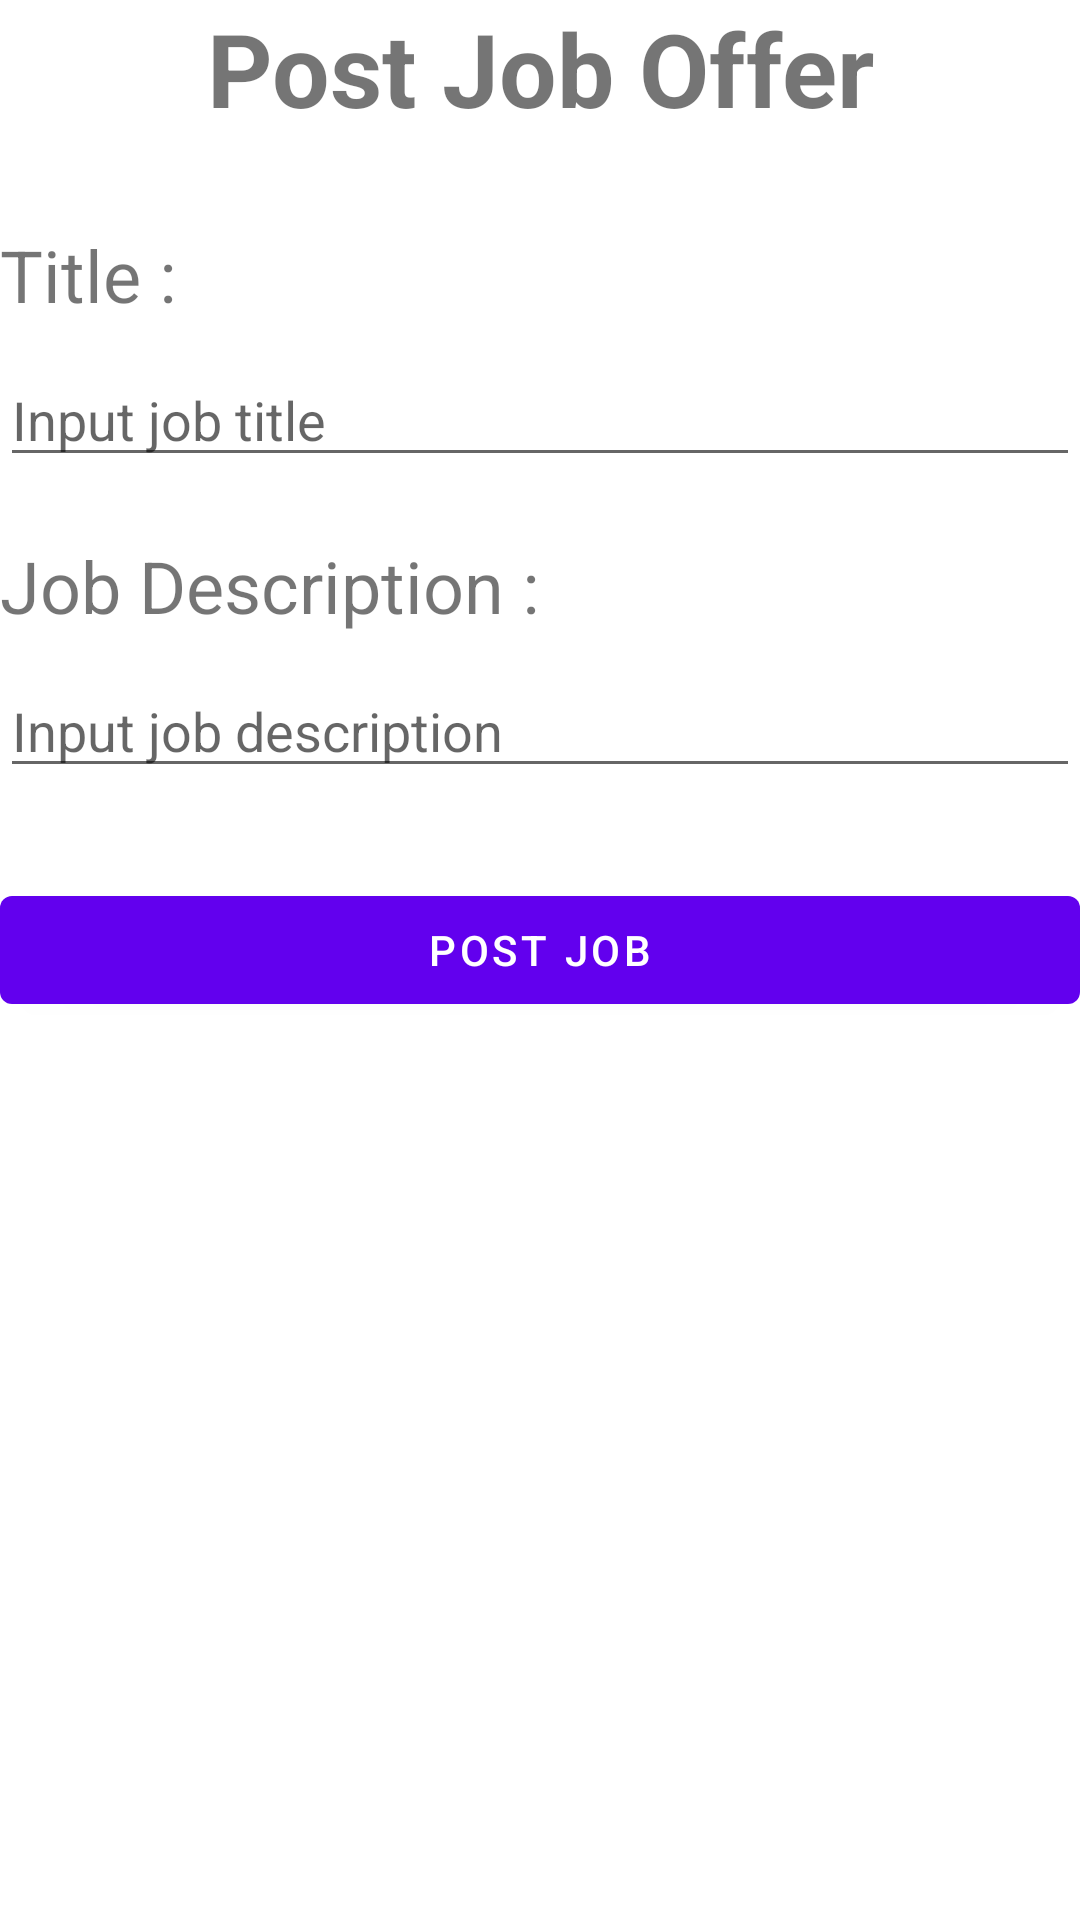

Write the Android layout XML for this screen, with the resource values it uses.
<!-- AndroidManifest.xml: application theme Theme.GaweKerjo -->
<!-- res/layout/activity_post_job.xml -->
<?xml version="1.0" encoding="utf-8"?>
<LinearLayout xmlns:android="http://schemas.android.com/apk/res/android"
    xmlns:app="http://schemas.android.com/apk/res-auto"
    xmlns:tools="http://schemas.android.com/tools"
    android:layout_width="match_parent"
    android:layout_height="match_parent"
    android:orientation="vertical"
    tools:context=".view.PostJobActivity">

    <TextView
        android:id="@+id/textView33"
        android:layout_width="match_parent"
        android:layout_height="wrap_content"
        android:text="Post Job Offer"
        android:textAlignment="center"
        android:textSize="34sp"
        android:textStyle="bold" />

    <TextView
        android:id="@+id/textView36"
        android:layout_width="match_parent"
        android:layout_height="wrap_content"
        android:layout_marginTop="30dp"
        android:text="Title : "
        android:textSize="24sp" />

    <EditText
        android:id="@+id/txtJobTitle"
        android:layout_width="match_parent"
        android:layout_height="wrap_content"
        android:layout_marginTop="10dp"
        android:ems="10"
        android:hint="Input job title"
        android:inputType="textPersonName" />

    <TextView
        android:id="@+id/textView37"
        android:layout_width="match_parent"
        android:layout_height="wrap_content"
        android:layout_marginTop="20dp"
        android:layout_marginBottom="10dp"
        android:text="Job Description : "
        android:textSize="24sp" />

    <EditText
        android:id="@+id/txtJobDesc"
        android:layout_width="match_parent"
        android:layout_height="wrap_content"
        android:ems="10"
        android:hint="Input job description "
        android:inputType="textPersonName" />

    <Button
        android:id="@+id/btnPostJob"
        android:layout_width="match_parent"
        android:layout_height="wrap_content"
        android:layout_marginTop="30dp"
        android:text="Post Job" />
</LinearLayout>
<!-- resources referenced by this layout -->
<resources>
  <style name="Theme.GaweKerjo" parent="Theme.MaterialComponents.DayNight.DarkActionBar">
          
          <item name="colorPrimary">@color/purple_500</item>
          <item name="colorPrimaryVariant">@color/purple_700</item>
          <item name="colorOnPrimary">@color/white</item>
          
          <item name="colorSecondary">@color/teal_200</item>
          <item name="colorSecondaryVariant">@color/teal_700</item>
          <item name="colorOnSecondary">@color/black</item>
          
          <item name="android:statusBarColor" tools:targetApi="l">?attr/colorPrimaryVariant</item>
          
      </style>
  <!-- not gathered from this repository: default colours our renderer supplied (Android Studio template values) -->
  <color name="purple_500">#FF6200EE</color>
  <color name="purple_700">#FF3700B3</color>
  <color name="teal_200">#FF03DAC5</color>
  <color name="teal_700">#FF018786</color>
  <color name="black">#FF000000</color>
  <color name="white">#FFFFFFFF</color>
</resources>
